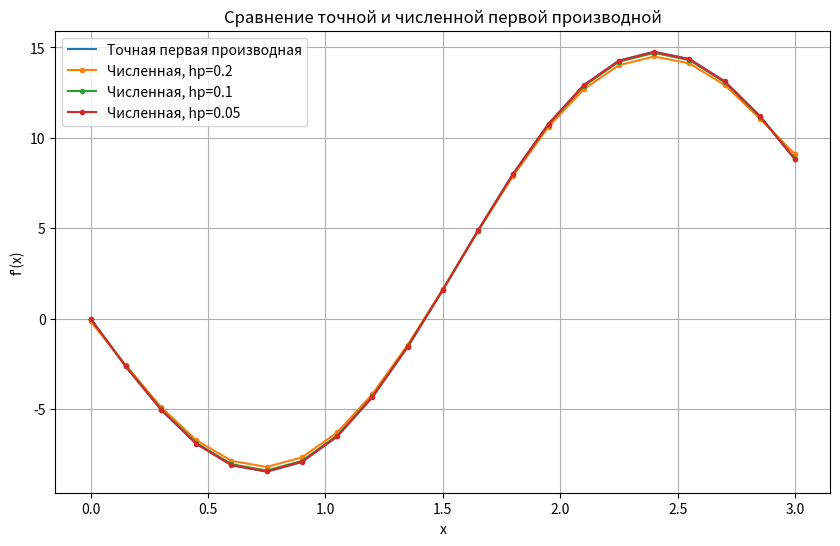
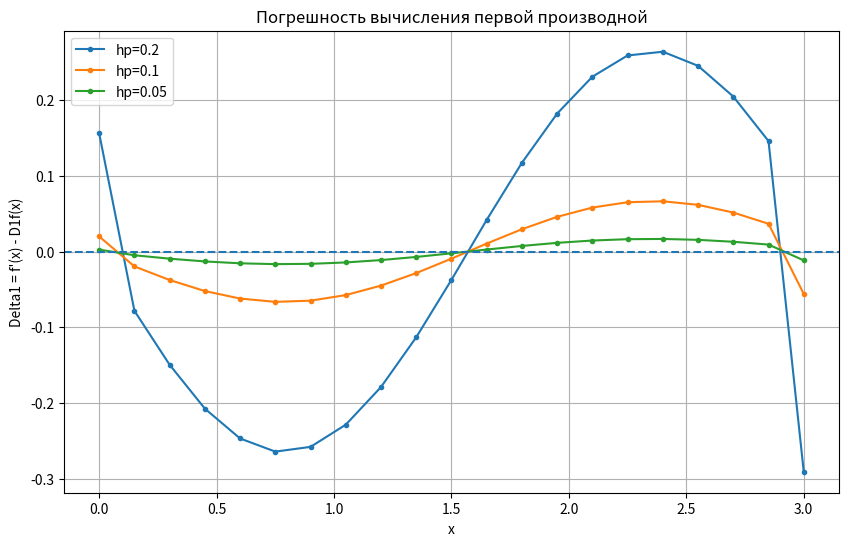
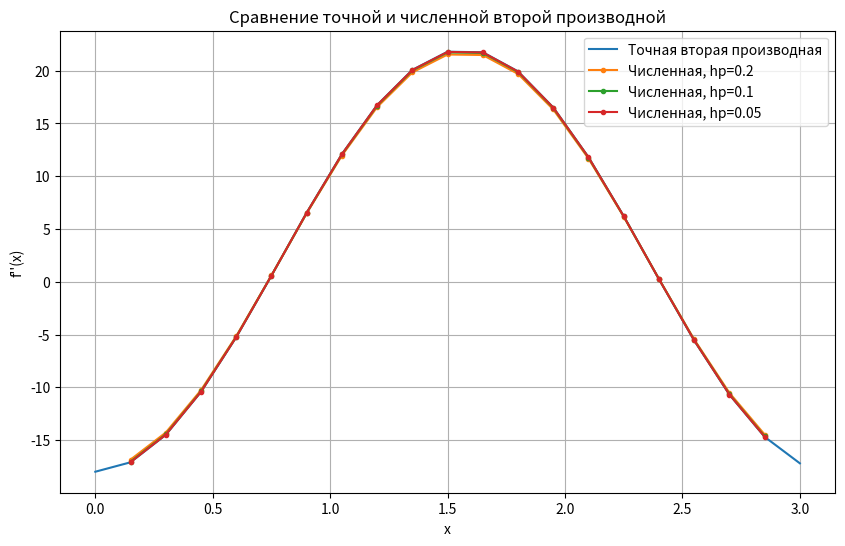
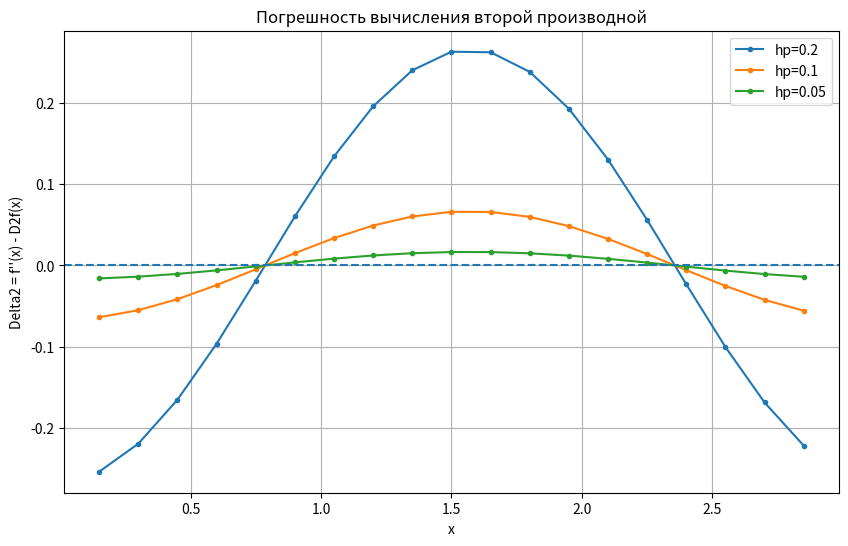
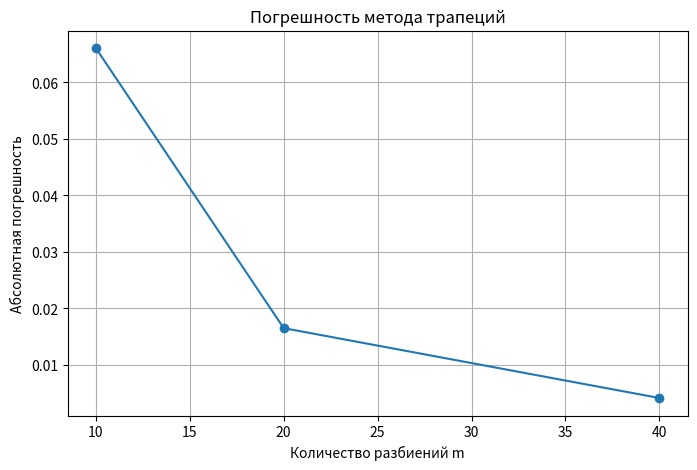
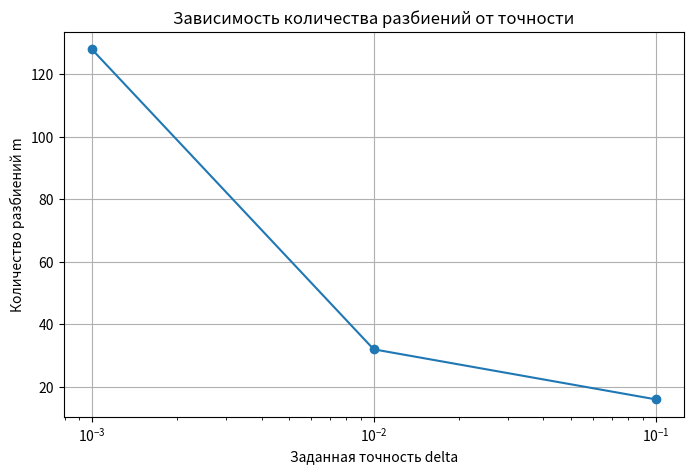

The script that saved these images, in order:

import numpy as np
import matplotlib.pyplot as plt


# ==================================================
# 1. ИСХОДНЫЕ ДАННЫЕ
# ==================================================

a = 0.0
b = 3.0

# Шаги для вычисления производных
hp_values = [0.2, 0.1, 0.05]

# Количество разбиений для интегрирования
m_values = [10, 20, 40]

# Заданные точности для автоматического интегрирования
delta_values = [0.1, 0.01, 0.001]

# 21 точка на интервале [a, b]
x_points = np.linspace(a, b, 21)


# ==================================================
# 2. ИСХОДНАЯ ФУНКЦИЯ И ТОЧНЫЕ ПРОИЗВОДНЫЕ
# ==================================================

def f(x):
    return x**2 - 10 * np.sin(x)**2


def df_exact(x):
    return 2 * x - 10 * np.sin(2 * x)


def d2f_exact(x):
    return 2 - 20 * np.cos(2 * x)


# Точное значение интеграла
integral_exact = -6 + 2.5 * np.sin(6)


print("=" * 75)
print("ЛАБОРАТОРНАЯ РАБОТА. ВАРИАНТ 2")
print("=" * 75)

print(f"Точное значение интеграла: {integral_exact:.8f}")


# ==================================================
# 3. ПЕРВАЯ ЧИСЛЕННАЯ ПРОИЗВОДНАЯ
# ==================================================

def df_numerical(x, h):
    # Формула для левой крайней точки
    if np.isclose(x, a):
        return (
            -3 * f(a)
            + 4 * f(a + h)
            - f(a + 2 * h)
        ) / (2 * h)

    # Формула для правой крайней точки
    if np.isclose(x, b):
        return (
            3 * f(b)
            - 4 * f(b - h)
            + f(b - 2 * h)
        ) / (2 * h)

    # Центральная разность для внутренних точек
    return (f(x + h) - f(x - h)) / (2 * h)


# ==================================================
# 4. ВТОРАЯ ЧИСЛЕННАЯ ПРОИЗВОДНАЯ
# ==================================================

def d2f_numerical(x, h):
    return (
        f(x + h) - 2 * f(x) + f(x - h)
    ) / h**2


# ==================================================
# 5. ТАБЛИЦЫ ПРОИЗВОДНЫХ И ПОГРЕШНОСТЕЙ
# ==================================================

df_true = df_exact(x_points)
d2f_true = d2f_exact(x_points)

derivative_results = {}

for hp in hp_values:

    # Вычисляем первую производную во всех 21 точках
    df_num = np.array([
        df_numerical(x, hp)
        for x in x_points
    ])

    # Вторую производную вычисляем только
    # во внутренних точках интервала
    d2f_num = np.full(len(x_points), np.nan)

    for j in range(1, len(x_points) - 1):
        d2f_num[j] = d2f_numerical(x_points[j], hp)

    # Погрешности: точное значение минус приближённое
    error_df = df_true - df_num
    error_d2f = d2f_true - d2f_num

    derivative_results[hp] = {
        "df_num": df_num,
        "d2f_num": d2f_num,
        "error_df": error_df,
        "error_d2f": error_d2f
    }

    print()
    print("=" * 115)
    print(f"ТАБЛИЦА ПРОИЗВОДНЫХ: hp = {hp}")
    print("=" * 115)

    print(
        f"{'j':>2} {'x':>7} {'f(x)':>12} "
        f"{'f1 точн.':>12} {'f1 числ.':>12} {'Delta1':>12} "
        f"{'f2 точн.':>12} {'f2 числ.':>12} {'Delta2':>12}"
    )

    for j, x in enumerate(x_points):

        d2_num_value = d2f_num[j]
        d2_error_value = error_d2f[j]

        d2_num_text = (
            f"{d2_num_value:.6f}"
            if np.isfinite(d2_num_value)
            else "---"
        )

        d2_error_text = (
            f"{d2_error_value:.6f}"
            if np.isfinite(d2_error_value)
            else "---"
        )

        print(
            f"{j + 1:2d} "
            f"{x:7.3f} "
            f"{f(x):12.6f} "
            f"{df_true[j]:12.6f} "
            f"{df_num[j]:12.6f} "
            f"{error_df[j]:12.6f} "
            f"{d2f_true[j]:12.6f} "
            f"{d2_num_text:>12} "
            f"{d2_error_text:>12}"
        )

    # Максимальные абсолютные погрешности
    max_error_df = np.max(np.abs(error_df))
    max_error_d2f = np.nanmax(np.abs(error_d2f))

    print()
    print(f"Максимальная погрешность первой производной: {max_error_df:.8f}")
    print(f"Максимальная погрешность второй производной: {max_error_d2f:.8f}")


# ==================================================
# 6. ЧИСЛЕННОЕ ИНТЕГРИРОВАНИЕ МЕТОДОМ ТРАПЕЦИЙ
# ==================================================

def trapezoid(m):
    # Количество разбиений равно m
    h = (b - a) / m

    # m + 1 узел интерполяции
    x = np.linspace(a, b, m + 1)

    y = f(x)

    # Составная формула трапеций
    result = h * (
        (y[0] + y[-1]) / 2
        + np.sum(y[1:-1])
    )

    return result


print()
print("=" * 75)
print("ИНТЕГРИРОВАНИЕ МЕТОДОМ ТРАПЕЦИЙ")
print("=" * 75)

integration_errors = []

print(
    f"{'m':>6} {'Интеграл':>16} "
    f"{'Ошибка':>16} {'|Ошибка|':>16}"
)

for m in m_values:

    integral_num = trapezoid(m)

    # Знаковая погрешность
    error = integral_num - integral_exact

    # Абсолютная погрешность
    abs_error = abs(error)

    integration_errors.append(abs_error)

    print(
        f"{m:6d} "
        f"{integral_num:16.8f} "
        f"{error:16.8f} "
        f"{abs_error:16.8f}"
    )


# ==================================================
# 7. АВТОМАТИЧЕСКИЙ ВЫБОР ШАГА ИНТЕГРИРОВАНИЯ
# ==================================================

def auto_trapezoid(delta):
    # Начинаем с одного разбиения
    m = 1
    integral_m = trapezoid(m)

    # Последовательно удваиваем количество разбиений
    for _ in range(30):

        integral_2m = trapezoid(2 * m)

        # Оценка погрешности по правилу Рунге.
        # Метод трапеций имеет второй порядок точности.
        error_estimate = abs(integral_2m - integral_m) / 3

        if error_estimate <= delta:

            actual_error = abs(integral_2m - integral_exact)

            return (
                2 * m,
                integral_2m,
                error_estimate,
                actual_error
            )

        # Удваиваем число разбиений
        m *= 2
        integral_m = integral_2m

    raise RuntimeError(
        "Не удалось достичь заданной точности"
    )


print()
print("=" * 95)
print("АВТОМАТИЧЕСКИЙ ВЫБОР ШАГА ИНТЕГРИРОВАНИЯ")
print("=" * 95)

print(
    f"{'delta':>10} {'m':>8} {'Интеграл':>16} "
    f"{'Оценка ошибки':>18} {'Фактическая ошибка':>22}"
)

auto_m_values = []

for delta in delta_values:

    m, integral_num, error_estimate, actual_error = auto_trapezoid(delta)

    auto_m_values.append(m)

    print(
        f"{delta:10.3g} "
        f"{m:8d} "
        f"{integral_num:16.8f} "
        f"{error_estimate:18.8f} "
        f"{actual_error:22.8f}"
    )


# ==================================================
# 8. ГРАФИКИ ПЕРВОЙ ПРОИЗВОДНОЙ
# ==================================================

plt.figure(figsize=(10, 6))

plt.plot(
    x_points,
    df_true,
    label="Точная первая производная"
)

for hp in hp_values:

    plt.plot(
        x_points,
        derivative_results[hp]["df_num"],
        marker=".",
        label=f"Численная, hp={hp}"
    )

plt.xlabel("x")
plt.ylabel("f'(x)")
plt.title("Сравнение точной и численной первой производной")
plt.legend()
plt.grid(True)


# ==================================================
# 9. ГРАФИК ПОГРЕШНОСТИ ПЕРВОЙ ПРОИЗВОДНОЙ
# ==================================================

plt.figure(figsize=(10, 6))

for hp in hp_values:

    plt.plot(
        x_points,
        derivative_results[hp]["error_df"],
        marker=".",
        label=f"hp={hp}"
    )

plt.axhline(0, linestyle="--")

plt.xlabel("x")
plt.ylabel("Delta1 = f'(x) - D1f(x)")
plt.title("Погрешность вычисления первой производной")
plt.legend()
plt.grid(True)


# ==================================================
# 10. ГРАФИКИ ВТОРОЙ ПРОИЗВОДНОЙ
# ==================================================

plt.figure(figsize=(10, 6))

plt.plot(
    x_points,
    d2f_true,
    label="Точная вторая производная"
)

for hp in hp_values:

    plt.plot(
        x_points[1:-1],
        derivative_results[hp]["d2f_num"][1:-1],
        marker=".",
        label=f"Численная, hp={hp}"
    )

plt.xlabel("x")
plt.ylabel("f''(x)")
plt.title("Сравнение точной и численной второй производной")
plt.legend()
plt.grid(True)


# ==================================================
# 11. ГРАФИК ПОГРЕШНОСТИ ВТОРОЙ ПРОИЗВОДНОЙ
# ==================================================

plt.figure(figsize=(10, 6))

for hp in hp_values:

    plt.plot(
        x_points[1:-1],
        derivative_results[hp]["error_d2f"][1:-1],
        marker=".",
        label=f"hp={hp}"
    )

plt.axhline(0, linestyle="--")

plt.xlabel("x")
plt.ylabel("Delta2 = f''(x) - D2f(x)")
plt.title("Погрешность вычисления второй производной")
plt.legend()
plt.grid(True)


# ==================================================
# 12. ГРАФИК ПОГРЕШНОСТИ ИНТЕГРИРОВАНИЯ
# ==================================================

plt.figure(figsize=(8, 5))

plt.plot(
    m_values,
    integration_errors,
    marker="o"
)

plt.xlabel("Количество разбиений m")
plt.ylabel("Абсолютная погрешность")
plt.title("Погрешность метода трапеций")
plt.grid(True)


# ==================================================
# 13. ГРАФИК ЗАВИСИМОСТИ m ОТ ТОЧНОСТИ delta
# ==================================================

plt.figure(figsize=(8, 5))

# Сортируем точности от меньшей к большей
delta_sorted = np.array(delta_values[::-1])
m_sorted = np.array(auto_m_values[::-1])

plt.semilogx(
    delta_sorted,
    m_sorted,
    marker="o"
)

plt.xlabel("Заданная точность delta")
plt.ylabel("Количество разбиений m")
plt.title("Зависимость количества разбиений от точности")
plt.grid(True)

plt.show()
